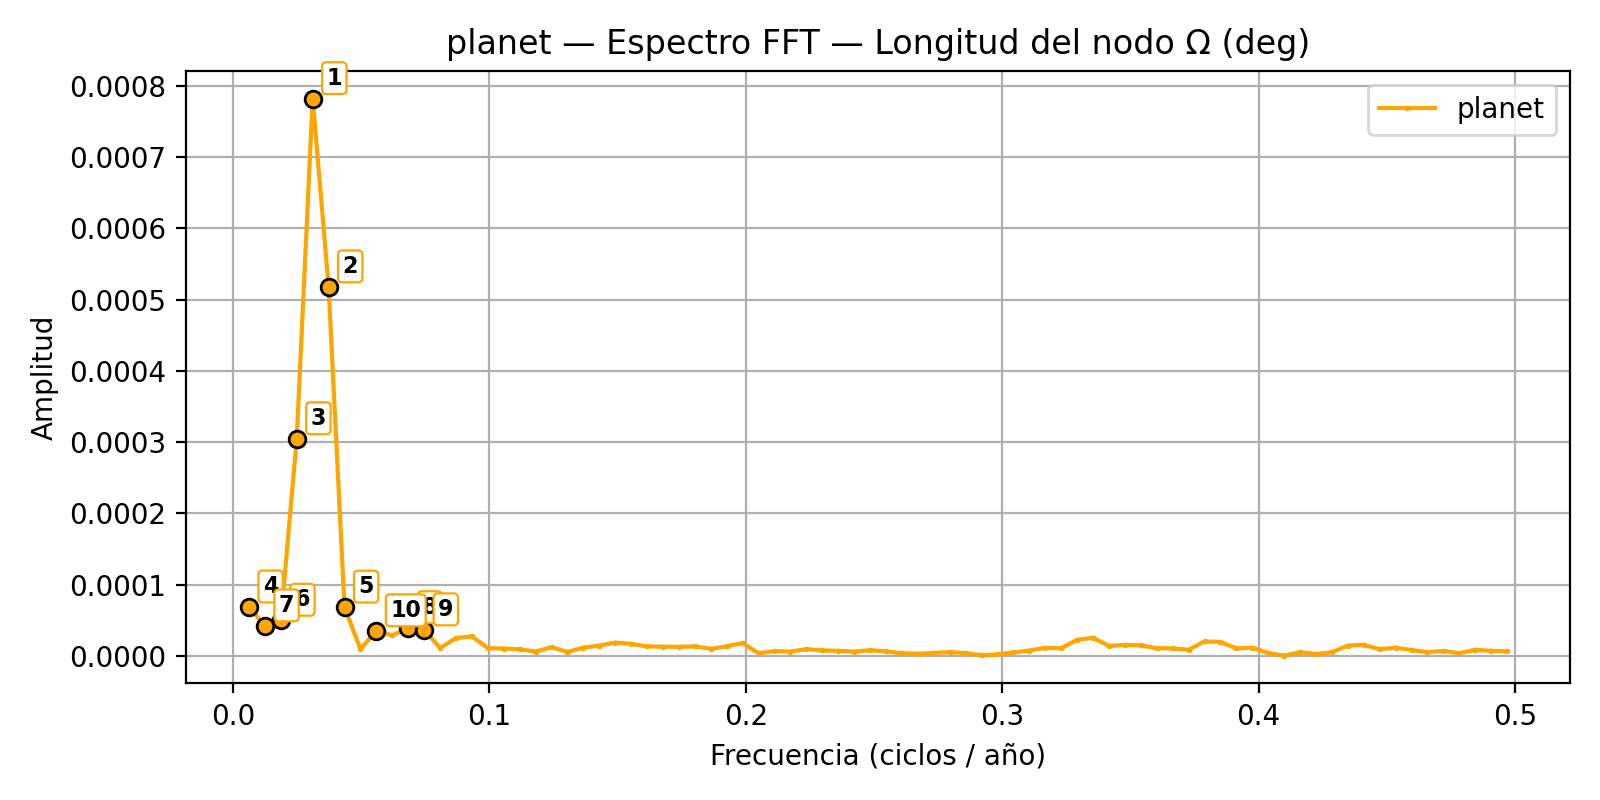

Source data for this figure (header and first rows):
rank, frequency_cpyear, amplitude, period_years
1, 0.03106, 0.0007821, 32.2
2, 0.03727, 0.000518, 26.83
3, 0.02484, 0.0003049, 40.25
4, 0.006211, 6.89937e-05, 161
5, 0.04348, 6.87801e-05, 23
6, 0.01863, 5.03272e-05, 53.67
7, 0.01242, 4.24879e-05, 80.5
8, 0.06832, 3.98366e-05, 14.64
9, 0.07453, 3.689e-05, 13.42
10, 0.0559, 3.55753e-05, 17.89
